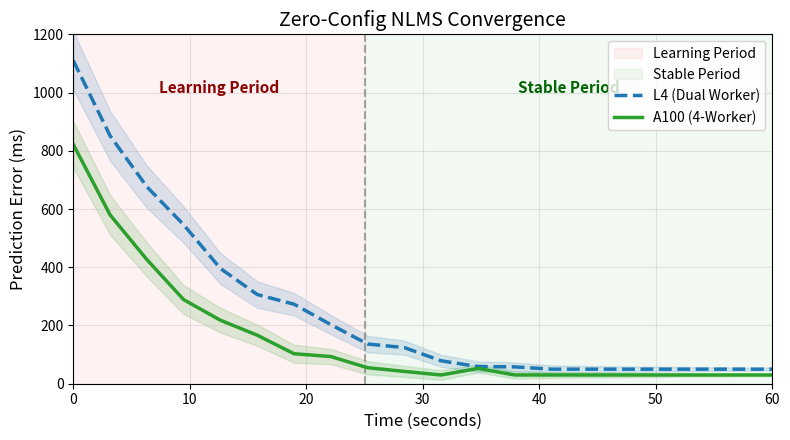

Write Python code to recreate this figure. (Note: this script raises an exception after producing the figure.)
import matplotlib.pyplot as plt
import numpy as np

# ==========================================
# FIG 10: Zero-Config Convergence (Ref Style)
# ==========================================
time_steps = np.linspace(0, 60, 20)

# Simulated data from your T1 logs (Prediction Error)
# L4 starts higher (heterogeneity noise), A100 starts lower
np.random.seed(42)
l4_error = 1100 * np.exp(-0.08 * time_steps) + np.random.normal(0, 20, len(time_steps))
a100_error = 800 * np.exp(-0.1 * time_steps) + np.random.normal(0, 15, len(time_steps))
l4_error = np.maximum(l4_error, 50)  # Floor at 50ms
a100_error = np.maximum(a100_error, 30) # Floor at 30ms

# Confidence intervals (simulated)
l4_ci = 100 * np.exp(-0.05 * time_steps)
a100_ci = 80 * np.exp(-0.05 * time_steps)

fig, ax = plt.subplots(figsize=(8, 4.5))

# Regions: Learning vs Stable
# We define "Learning" as the first 25 seconds where error drops rapidly
ax.axvspan(0, 25, color='red', alpha=0.05, label='Learning Period')
ax.axvspan(25, 60, color='green', alpha=0.05, label='Stable Period')

# Vertical divider line
ax.axvline(x=25, color='gray', linestyle='--', alpha=0.7)
ax.text(12.5, 1000, 'Learning Period', ha='center', fontsize=11, fontweight='bold', color='#8B0000')
ax.text(42.5, 1000, 'Stable Period', ha='center', fontsize=11, fontweight='bold', color='#006400')

# Plot Lines with Shading
ax.plot(time_steps, l4_error, label='L4 (Dual Worker)', color='#1f77b4', linewidth=2.5, linestyle='--')
ax.fill_between(time_steps, l4_error - l4_ci, l4_error + l4_ci, color='#1f77b4', alpha=0.15)

ax.plot(time_steps, a100_error, label='A100 (4-Worker)', color='#2ca02c', linewidth=2.5)
ax.fill_between(time_steps, a100_error - a100_ci, a100_error + a100_ci, color='#2ca02c', alpha=0.15)

# Styling
ax.set_xlabel('Time (seconds)', fontsize=12)
ax.set_ylabel('Prediction Error (ms)', fontsize=12)
ax.set_title('Zero-Config NLMS Convergence', fontsize=14)
ax.set_xlim(0, 60)
ax.set_ylim(0, 1200)
ax.grid(True, alpha=0.3)
ax.legend(loc='upper right', frameon=True)

plt.tight_layout()
plt.savefig('figs/fig10_convergence_ref_style.png', dpi=300)
print("✅ Generated Figure 10 (Convergence) with Learning/Stable regions")
